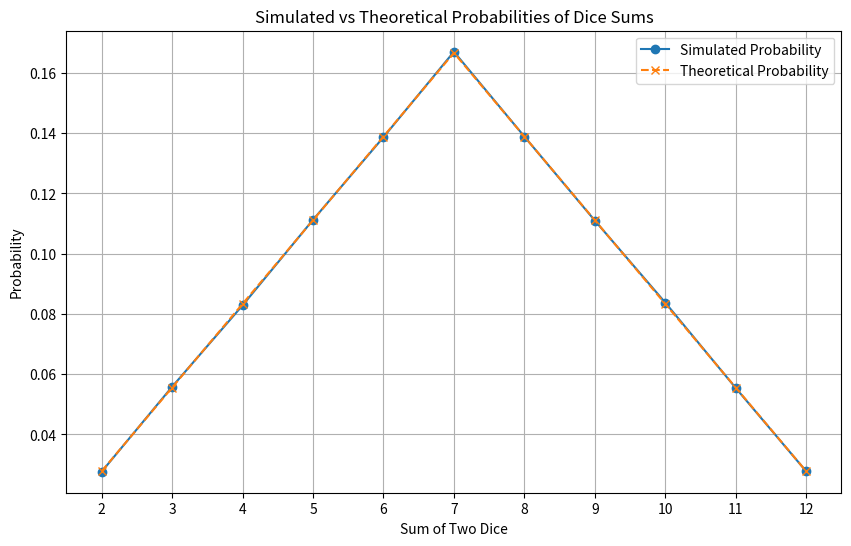

Write the Python code that produced this figure.
import random
import matplotlib.pyplot as plt
import pandas as pd

# Number of simulations (dice throws)
num_throws = 1000000

# Simulate dice throws and count the sums
sums = [0] * 13  # Index from 0 to 12, but we'll use 2 to 12

for _ in range(num_throws):
    diсe1 = random.randint(1, 6)
    diсe2 = random.randint(1, 6)
    dice_sum = diсe1 + diсe2
    sums[dice_sum] += 1

# Calculate probabilities
probabilities = [s / num_throws for s in sums]

# Theoretical probabilities (known for two dice)
theoretical_probs = {
    2: 1/36,
    3: 2/36,
    4: 3/36,
    5: 4/36,
    6: 5/36,
    7: 6/36,
    8: 5/36,
    9: 4/36,
    10: 3/36,
    11: 2/36,
    12: 1/36
}

# Create a DataFrame for better visualization
data = {
    'Sum': list(range(2, 13)),
    'Simulated Probability': [probabilities[i] for i in range(2, 13)],
    'Theoretical Probability': [theoretical_probs[i] for i in range(2, 13)]
}
df = pd.DataFrame(data)

# Display the results in a table
print(df)

# Plotting the results
plt.figure(figsize=(10, 6))
plt.plot(df['Sum'], df['Simulated Probability'], marker='o', linestyle='-', label='Simulated Probability')
plt.plot(df['Sum'], df['Theoretical Probability'], marker='x', linestyle='--', label='Theoretical Probability')
plt.xlabel('Sum of Two Dice')
plt.ylabel('Probability')
plt.title('Simulated vs Theoretical Probabilities of Dice Sums')
plt.legend()
plt.xticks(df['Sum'])  # Show all possible sums on the x-axis
plt.grid(True)
plt.show()